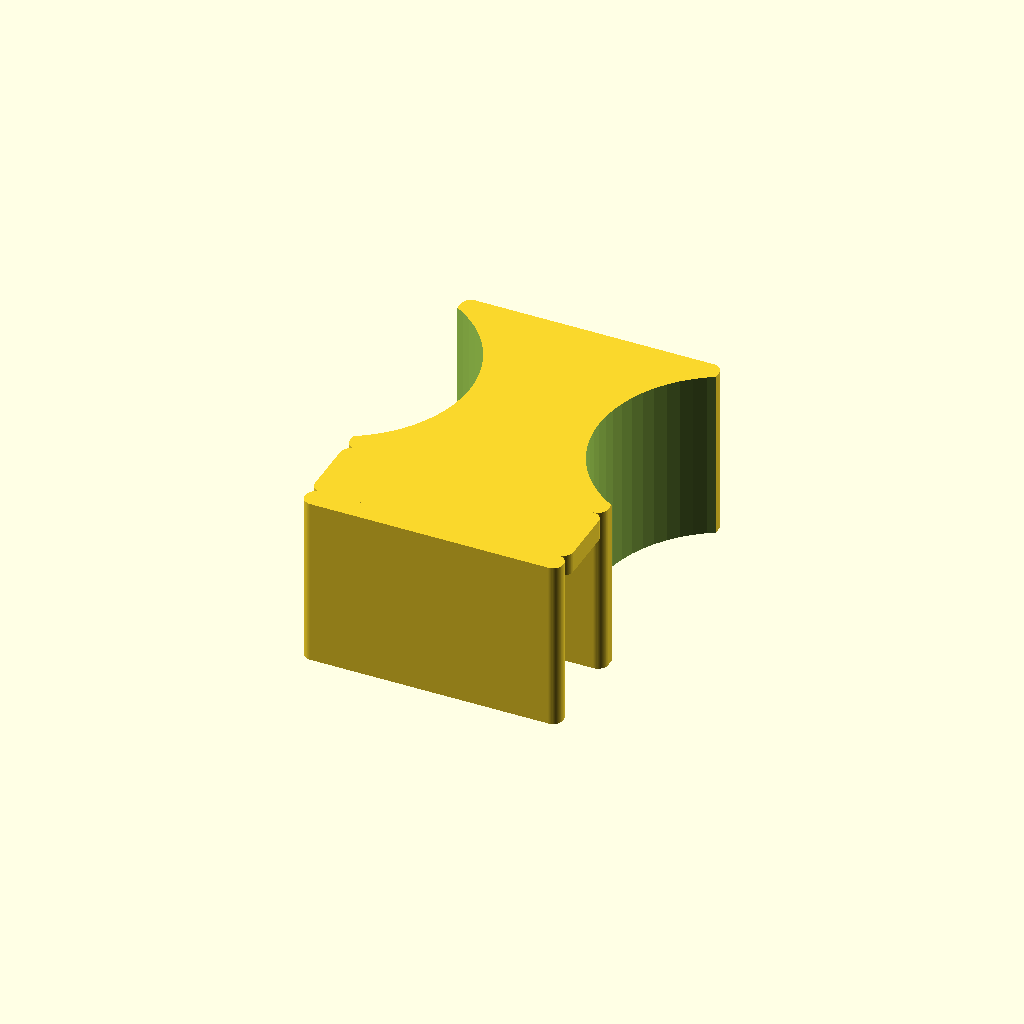
Cell 1 — every parameter at its default value.
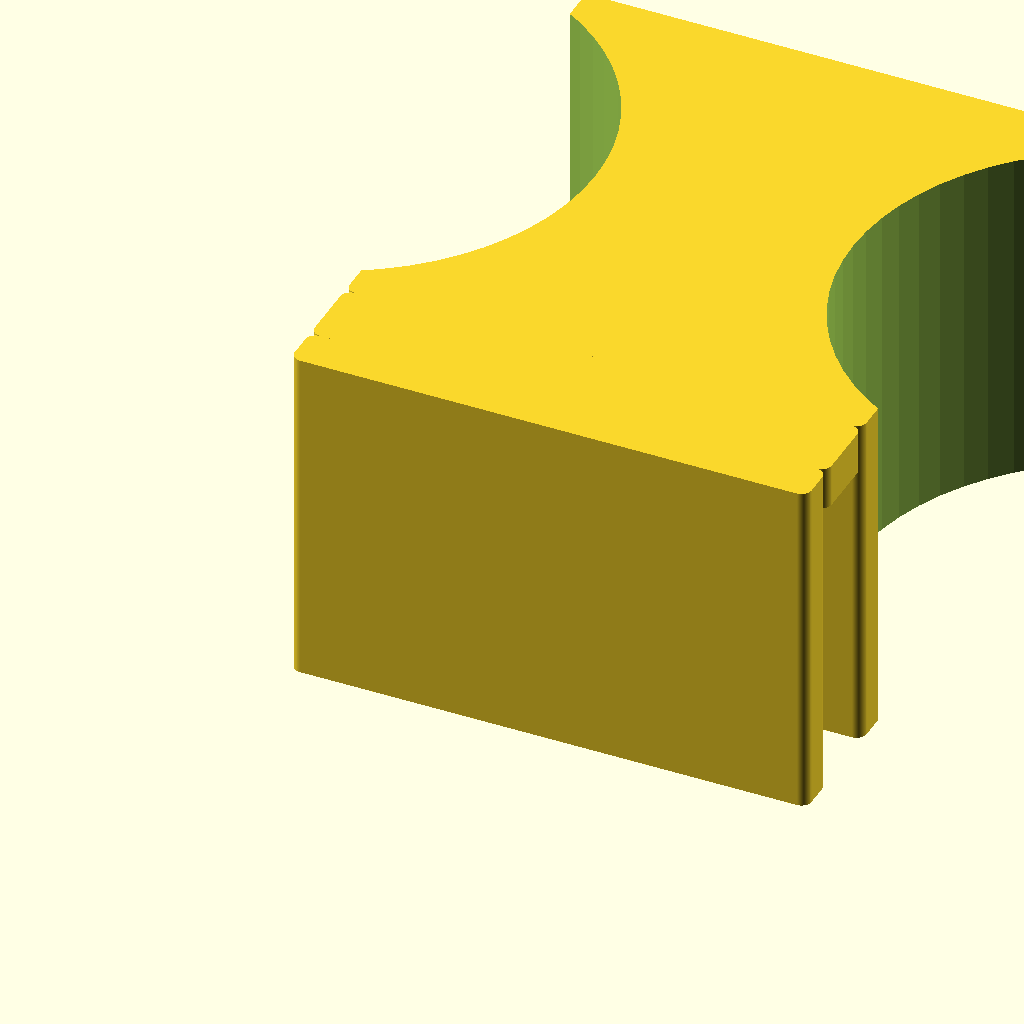
Cell 2: inch = 50.8 (everything else at default).
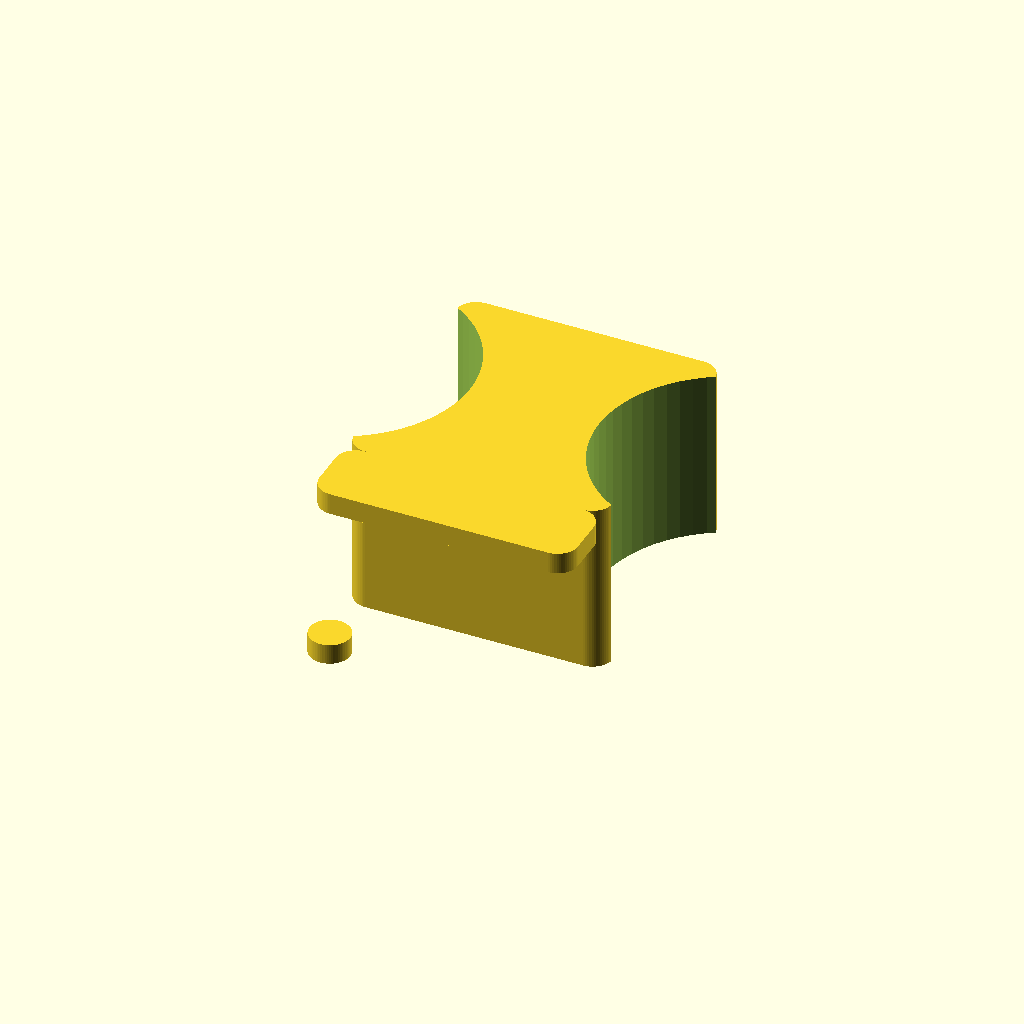
Cell 3: r = 6 (everything else at default).
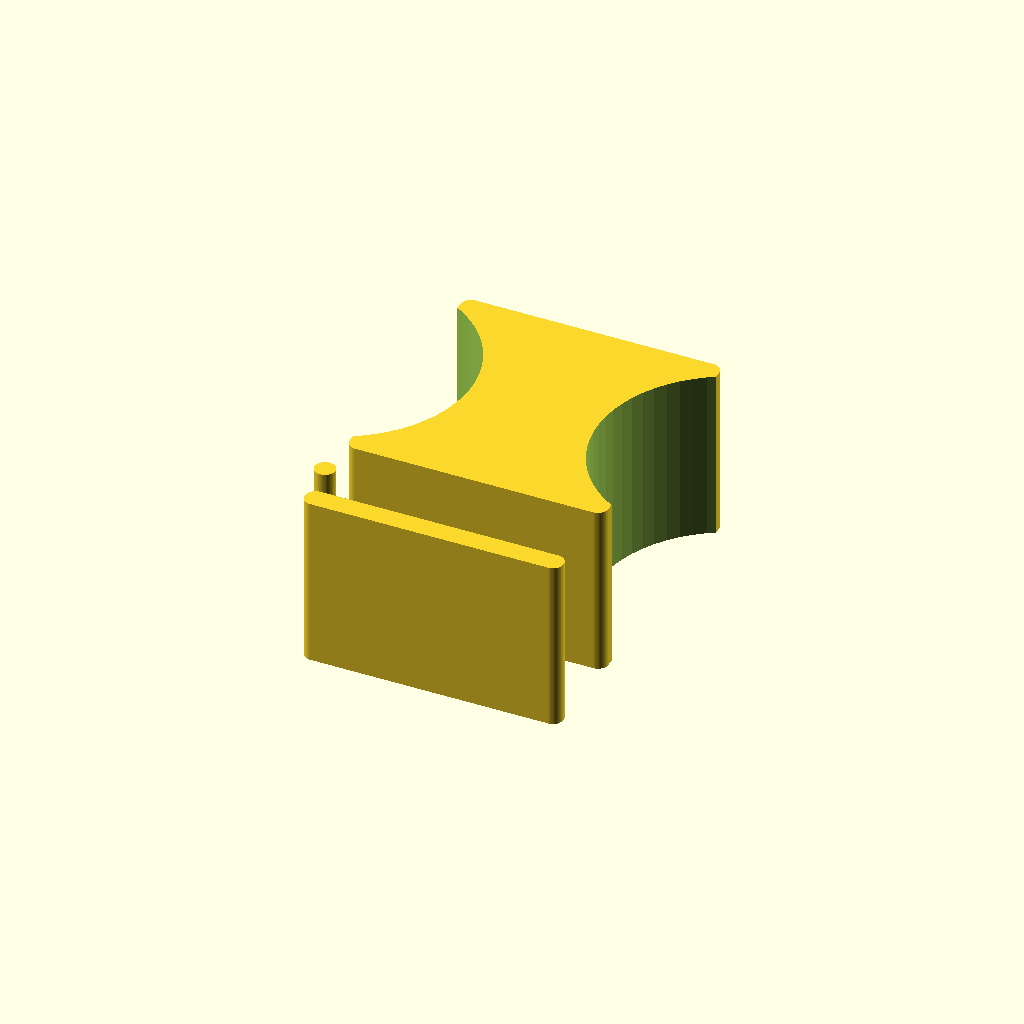
Cell 4: rh = 6 (everything else at default).
All cells are drawn from one camera (rotation 55°, 0°, 25°, orthographic, colour scheme Cornfield), so only the parameter changes between them.
The OpenSCAD source (Bed/spacer_rounded.scad):
inch = 25.4;

spacer = [
    3 * inch,
    3 * inch,
    2 * inch,
];

clip_top = [
    spacer[0],
    22.1,
    .25 * inch,
];

clip_side = [
    spacer[0],
    clip_top[2],
    spacer[2],
];

cutout_h = 3 * inch;
cutout_r = 1.5 * inch;
roundness = 64;

r = 3;   // rounding radius
rh = 3;  // rounding height (keep equal to r for a quarter-circle profile)

// Rounds only the top and bottom horizontal edges of a box
// by doing minkowski with a short cylinder
module rounded_box_topbot(size, radius, round_h) {
    minkowski() {
        cube([size[0] - 2*radius, size[1] - 2*radius, size[2] - 2*round_h]);
        cylinder(r = radius, h = round_h * 2, $fn = roundness, center = true);
    }
}

// Main spacer body with cylinder cutouts
translate([r, r, rh])
difference() {
    rounded_box_topbot(spacer, r, rh);
    // Cutouts — extend well beyond top and bottom
    translate([-(cutout_r / 2) - r, cutout_r - r, -10])
        cylinder(h = cutout_h + 20, r = cutout_r, $fn = roundness);
    translate([(cutout_r * 2.5) - r, cutout_r - r, -10])
        cylinder(h = cutout_h + 20, r = cutout_r, $fn = roundness);
}

// Clip top
translate([r, -clip_top[1] + r, (spacer[2] - clip_top[2]) + rh])
    rounded_box_topbot(clip_top, r, rh);

// Clip side
translate([r, -(clip_top[1] + clip_side[1]) + r, (spacer[2] - clip_side[2]) + rh])
    rounded_box_topbot(clip_side, r, rh);
Customizer parameters (derived from the source; name, type, default, range or options):
inch: number, default 25.4
roundness: number, default 64
r: number, default 3
rh: number, default 3
